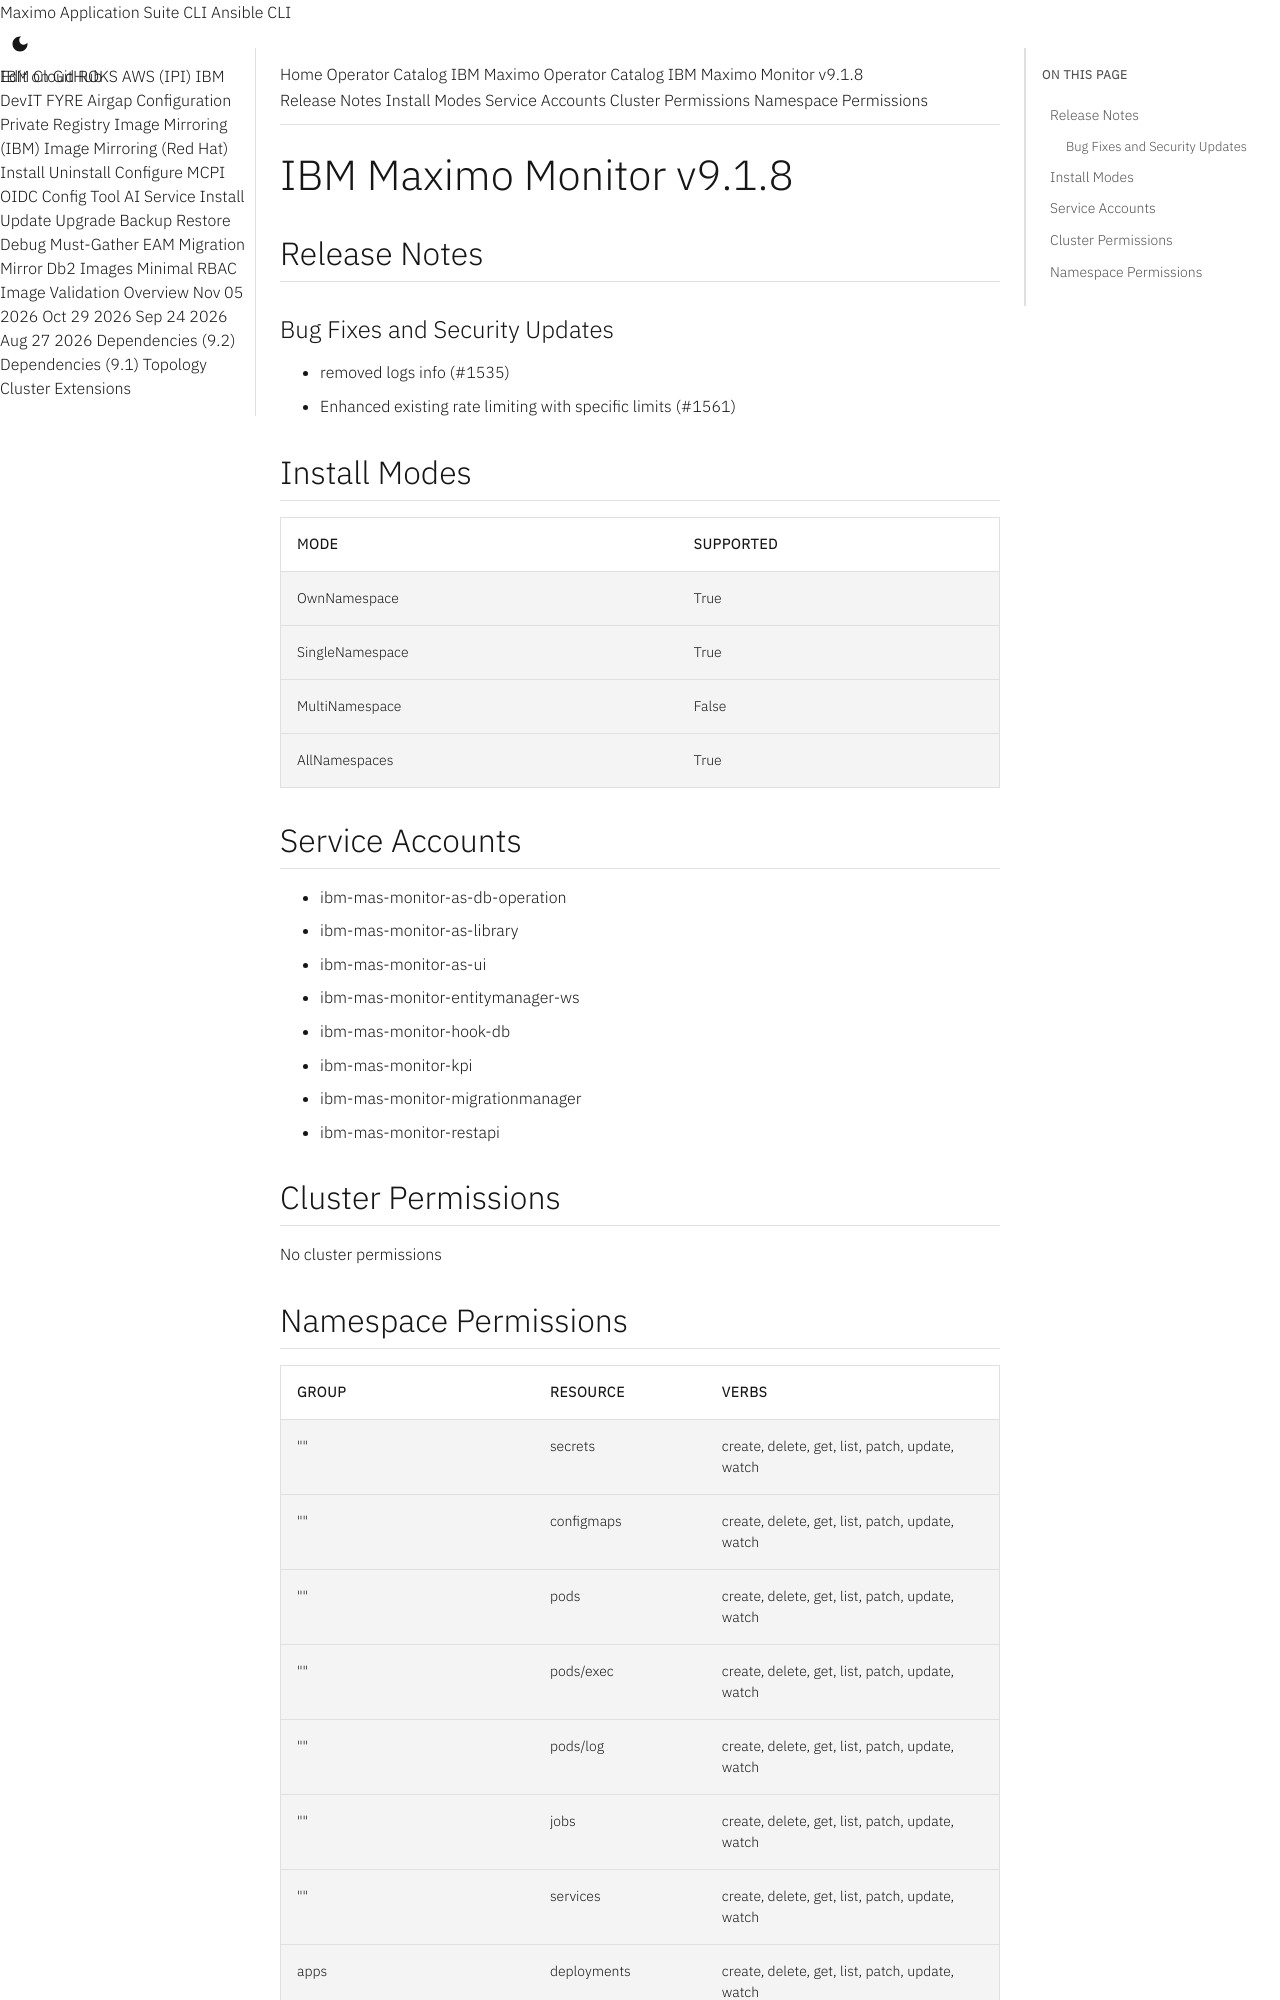

repository: ibm-mas/cli · page: catalogs/packages/ibm-mas-monitor/9.1.8/index.html · generator: mkdocs

extra_breadcrumb_title_1: Operator Catalog
extra_breadcrumb_title_2: IBM Maximo Operator Catalog
extra_breadcrumb_url_2: ../../../
nav_title: Operator Catalog

IBM Maximo Monitor v9.1.8
================================================================================

Release Notes
--------------------------------------------------------------------------------
### Bug Fixes and Security Updates
- removed logs info (#1535)
- Enhanced existing rate limiting with specific limits (#1561)

Install Modes
--------------------------------------------------------------------------------
| Mode                 | Supported |
| :------------------- | :-------- |
| OwnNamespace         | True      |
| SingleNamespace      | True      |
| MultiNamespace       | False     |
| AllNamespaces        | True      |

Service Accounts
--------------------------------------------------------------------------------
- ibm-mas-monitor-as-db-operation
- ibm-mas-monitor-as-library
- ibm-mas-monitor-as-ui
- ibm-mas-monitor-entitymanager-ws
- ibm-mas-monitor-hook-db
- ibm-mas-monitor-kpi
- ibm-mas-monitor-migrationmanager
- ibm-mas-monitor-restapi

Cluster Permissions
--------------------------------------------------------------------------------
No cluster permissions
